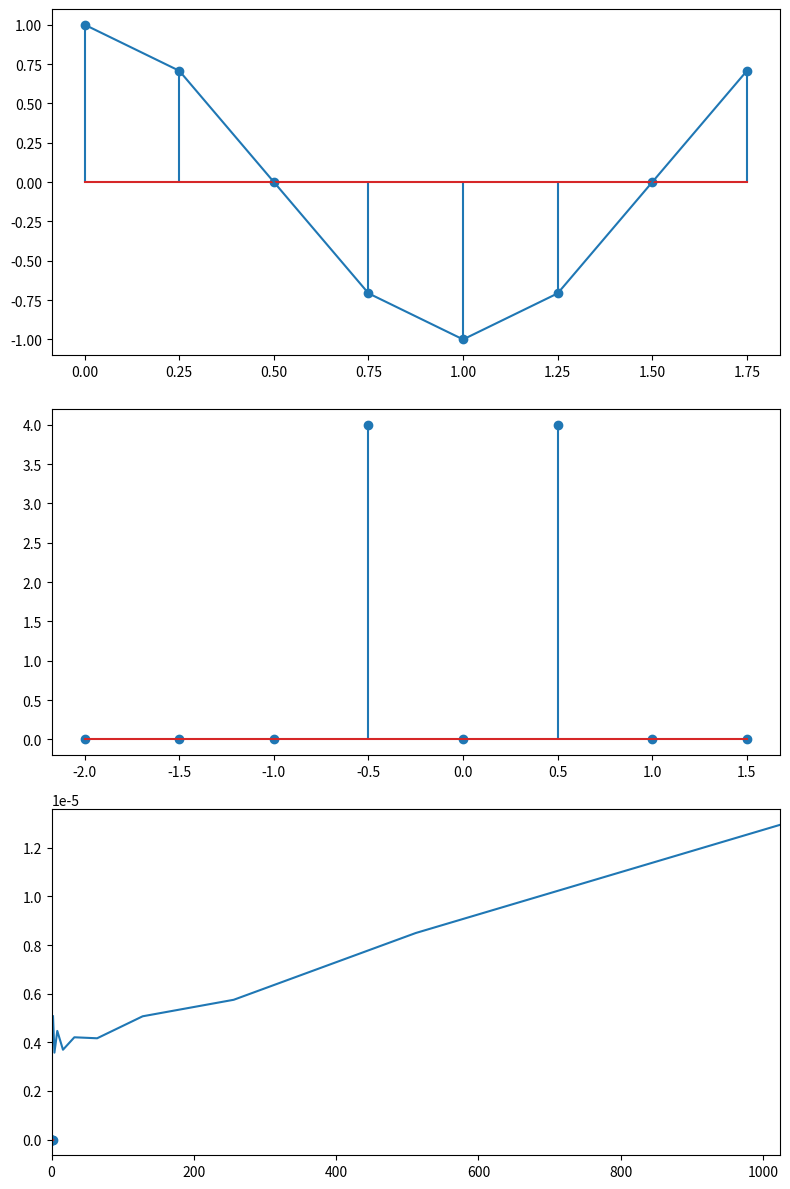

The script that saved this image:
import numpy as np
import matplotlib.pyplot as plt
from time import perf_counter, clock_gettime


def getSampledSignal(period, sample_numb):
    # time_linespace = np.linspace(0, t0, N)
    time_linespace = np.linspace(0, period, sample_numb, endpoint=False)
    signal_wave = np.cos(np.pi * time_linespace)
    return signal_wave, time_linespace


def getFreqSpectrum(signal_wave):
    return np.fft.fft(signal_wave)


def getSpectrums(signal_wave):
    freq_spectrum = getFreqSpectrum(signal_wave)  # frequency
    magnitude_spectrum = np.abs(freq_spectrum)  # amplitude
    freq_spectrum[np.abs(freq_spectrum) < 1e-10] = 0  # remove small values
    phase_spectrum = np.angle(freq_spectrum)  # phase
    print(phase_spectrum)
    return freq_spectrum, magnitude_spectrum, phase_spectrum


def plotDiagrams(period, N_samples):
    plotSignal(period, N_samples)
    plotSpectrums(period, N_samples)
    plt.tight_layout()
    plt.show()


def plotSignal(period, N_samples):
    signal, time_linespace = getSampledSignal(period, N_samples)
    plt.figure(figsize=(8, 12))
    plt.subplot(3, 1, 1)
    plt.stem(time_linespace, signal)
    plt.plot(time_linespace, signal)


def plotSpectrums(period, N_samples):
    signal, time_linespace = getSampledSignal(period, N_samples)
    freq_spectrum, magnitude_spectrum, phase_spectrum = getSpectrums(signal)
    freq_linespace = np.fft.fftfreq(
        N_samples,
        2 / N_samples,
    )  # period / N_samples is sampling freq (for cos(pi*t) period is T=2)

    plt.subplot(3, 1, 2)
    plt.stem(freq_linespace, magnitude_spectrum)

    plt.subplot(3, 1, 3)
    plt.stem(freq_linespace, phase_spectrum)


def calc_fft_computation_period(period, max_sampling_exponent):
    samples = [2**n for n in range(1, max_sampling_exponent + 1)]
    data = {}
    # data = []
    for sample in samples:
        temp_times = []
        signal, _ = getSampledSignal(period, sample)
        for _ in range(100):
            start = perf_counter()
            getFreqSpectrum(signal)
            stop = perf_counter()
            time_stamp = stop - start
            temp_times.append(time_stamp)
        data[sample] = np.mean(temp_times)
        # data.append(np.mean(temp_times))

    # print(data.values())
    plt.plot(data.keys(), data.values())
    plt.xlim(0, 2**max_sampling_exponent)
    # plt.plot(samples, data)
    plt.show()


if __name__ == "__main__":

    # a)
    N_samples = 8
    period = 2  # period of one full cycle of cos(pi*t) is t = 2

    plotDiagrams(period, N_samples)

    # b)
    period = 2
    exponent = 10
    calc_fft_computation_period(period, exponent)
